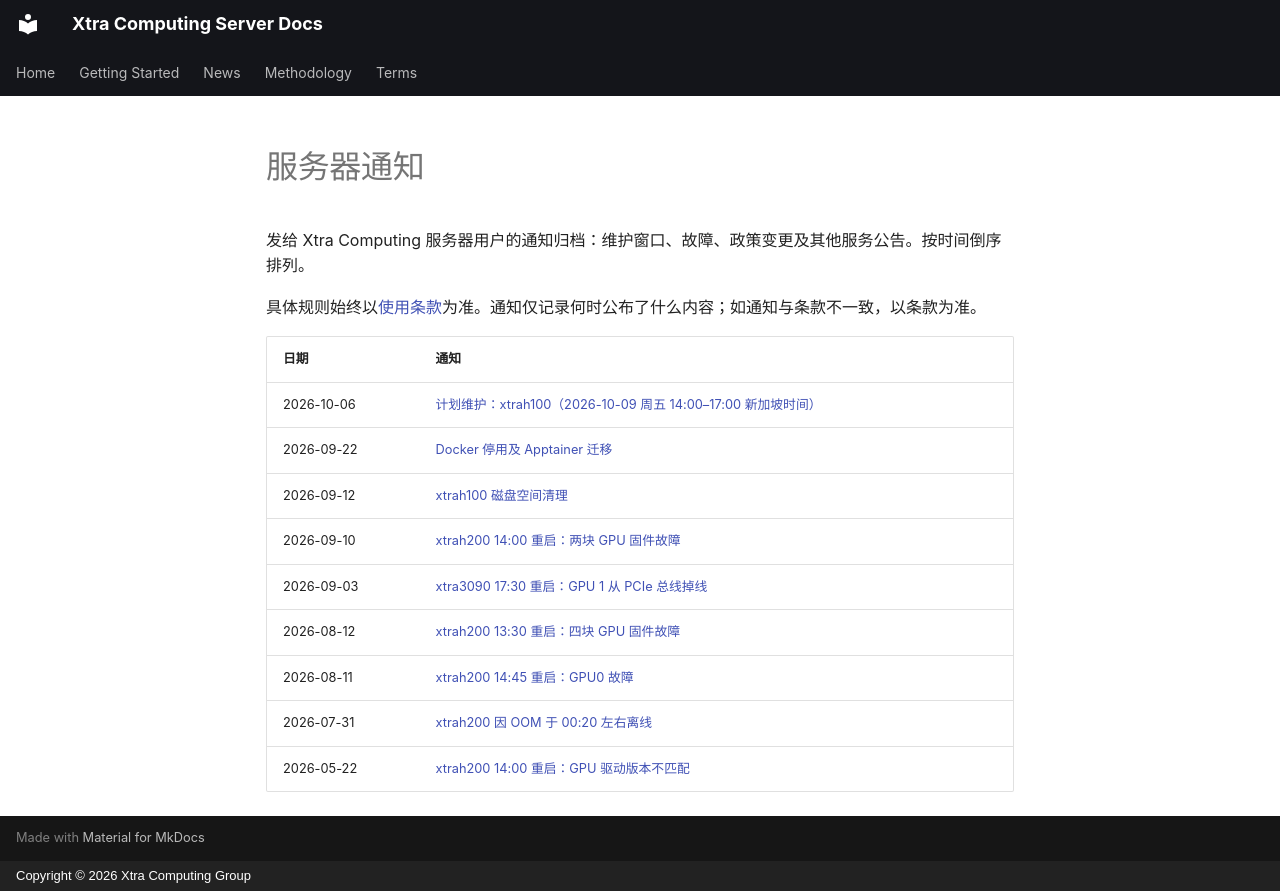

repository: Xtra-Computing/server-terms · page: news/index.zh/index.html · generator: mkdocs · copyright: Copyright © 2026 Xtra Computing Group

# 服务器通知

发给 Xtra Computing 服务器用户的通知归档：维护窗口、故障、政策变更及其他服务公告。按时间倒序排列。

具体规则始终以[使用条款](../terms.md)为准。通知仅记录何时公布了什么内容；如通知与条款不一致，以条款为准。

| 日期 | 通知 |
|------|------|
| 2026-10-06 | [计划维护：xtrah100（2026-10-09 周五 14:00–17:00 新加坡时间）](2026-10-06-xtrah100-maintenance.md) |
| 2026-09-22 | [Docker 停用及 Apptainer 迁移](2026-09-22-docker-deprecation-apptainer-migration.md) |
| 2026-09-12 | [xtrah100 磁盘空间清理](2026-09-12-xtrah100-storage-cleanup.md) |
| 2026-09-10 | [xtrah200 14:00 重启：两块 GPU 固件故障](2026-09-10-xtrah200-firmware-fault-reboot.md) |
| 2026-09-03 | [xtra3090 17:30 重启：GPU 1 从 PCIe 总线掉线](2026-09-03-xtra3090-pcie-fault-reboot.md) |
| 2026-08-12 | [xtrah200 13:30 重启：四块 GPU 固件故障](2026-08-12-xtrah200-firmware-fault-reboot.md) |
| 2026-08-11 | [xtrah200 14:45 重启：GPU0 故障](2026-08-11-xtrah200-gpu0-failure-reboot.md) |
| 2026-07-31 | [xtrah200 因 OOM 于 00:20 左右离线](2026-07-31-xtrah200-oom-outage.md) |
| 2026-05-22 | [xtrah200 14:00 重启：GPU 驱动版本不匹配](2026-05-22-xtrah200-driver-mismatch-reboot.md) |
